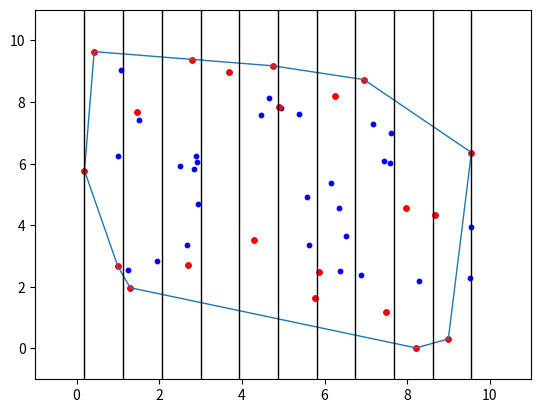

The script that saved this image:
import matplotlib.pyplot as plt
from matplotlib.collections import LineCollection
import random

MINX = 0.
MAXX = 10.
MINY = 0.
MAXY = 10.

# number of slabs
k = 10

# total number of points
n = 50


def generate_points(n):
    points = []
    for i in range(n):
        points.append([random.uniform(MINX, MAXX), random.uniform(MINY, MAXY)])

    return points


# finds points within set with min and max y-coordinate
def find_extreme(extreme_points, set):
    if len(set) > 1:
        extreme_points.append(min(set, key=lambda p: p[1]))
        extreme_points.append(max(set, key=lambda p: p[1]))
    elif len(set) == 1:
        extreme_points.append(set[0])


# utility function: divides points to slabs and determines their extreme points
def pick_extreme_points(points=[], k=2):
    slabs = [[] for i in range(k)]

    minx = min(points, key=lambda p: p[0])[0]
    maxx = max(points, key=lambda p: p[0])[0]

    extreme_left = []
    extreme_right = []

    points.sort(key=lambda p: p[0])

    step = (maxx - minx) / k
    current = minx + step
    i = 0
    for p in points:
        if p[0] == minx:
            extreme_left.append(p)
            continue
        if p[0] == maxx:
            extreme_right.append(p)
            continue
        if p[0] > current:
            while p[0] > current:
                current += step
                i += 1
        slabs[i].append(p)

    # y
    extreme_points = []
    find_extreme(extreme_points, extreme_left)
    find_extreme(extreme_points, extreme_right)
    for slab in slabs:
        find_extreme(extreme_points, slab)
    return extreme_points, minx, maxx


TURN_LEFT, TURN_RIGHT, TURN_NONE = (1, -1, 0)


def turn(p, q, r):
    angle = (q[0] - p[0]) * (r[1] - p[1]) - (r[0] - p[0]) * (q[1] - p[1])
    if angle > 0:
        return TURN_LEFT
    elif angle < 0:
        return TURN_RIGHT
    return TURN_NONE


def distance(p, q):
    dx, dy = q[0] - p[0], q[1] - p[1]
    return dx * dx + dy * dy


def next_point(points, p):
    next_p = p
    for curr_point in points:
        t = turn(p, next_p, curr_point)
        if t == TURN_RIGHT or t == TURN_NONE and distance(p, curr_point) > distance(p, next_p):
            next_p = curr_point
    return next_p


def jarvis(points):
    hull = [min(points)]
    for p in hull:
        next_p = next_point(points, p)
        if next_p != hull[0]:
            hull.append(next_p)
    return hull


def approximate_hull(points=[], k=2):
    extreme_points, x1, x2 = pick_extreme_points(points, k)
    hull = jarvis(extreme_points)
    return hull, extreme_points, x1, x2


def draw(points=[], extreme_points=[], hull=[], k=2, x1=0., x2=0.):
    fig, ax = plt.subplots()
    ax.set_xlim([MINX - 1, MAXX + 1])
    ax.set_ylim([MINY - 1, MAXY + 1])

    for point in points:
        plt.scatter(point[0], point[1], s=10, edgecolors='b', facecolor='b')
    for point in extreme_points:
        plt.scatter(point[0], point[1], s=15, edgecolors='r', facecolor='r')

    lines = [[hull[-1], hull[0]]]
    for i in range(1, len(hull)):
        lines.append([hull[i - 1], hull[i]])
    lc = LineCollection(lines, linewidths=1)
    ax.add_collection(lc)

    x = x1
    step = (x2 - x1) / k
    for i in range(k + 1):
        lines.clear()
        lines = [[(x, MINY - 1), (x, MAXY + 1)]]
        lc = LineCollection(lines, linewidths=1, color='k')
        ax.add_collection(lc)
        x += step
    plt.show()


points = generate_points(n)
hull, extreme_points, x1, x2 = approximate_hull(points, k)
draw(points, extreme_points, hull, k, x1, x2)